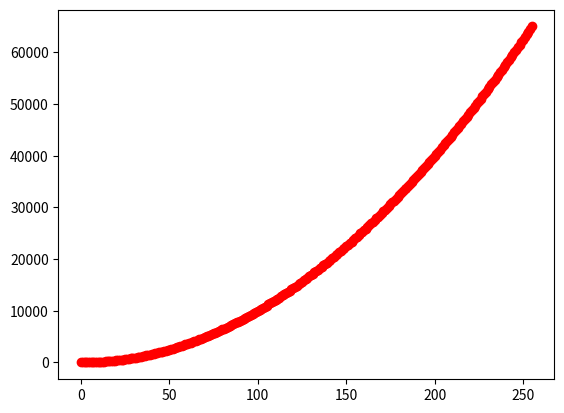

This figure's Python source:
import matplotlib.pyplot as plt

# 리스트 범위(x축)
x = range(0, 256)

# 리스트 범위(y축)
y = [v*v for v in x]

# 테스트 출력
print(y)

# 차트 설정1
plt.plot(x, y)

# 차트 설정2
plt.plot(x, y, 'ro')

plt.show()
